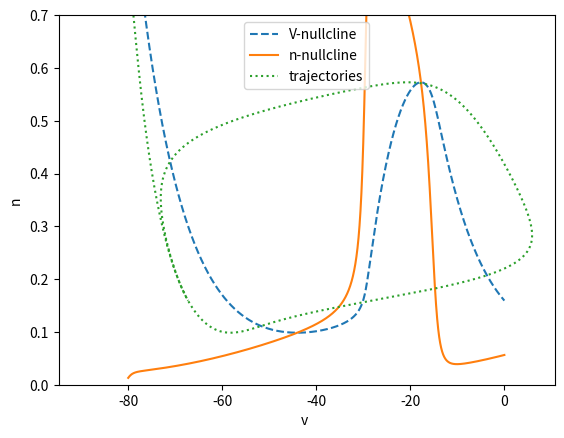

The script that saved this image:
import matplotlib.pyplot as plt
import numpy as np


def rk4(h, y, inputs, f):
    '''
    用于数值积分的rk4函数。
    args:
        h - 步长
        y - 当前状态量
        inputs - 外界对系统的输入
        f - 常微分或偏微分方程
    return:
        y_new - 新的状态量,即经过h时间之后的状态量
    '''
    k1 = f(y, inputs)
    k2 = f(y + h / 2 * k1, inputs)
    k3 = f(y + h / 2 * k2, inputs)
    k4 = f(y + h * k3, inputs)

    y_new = y + h / 6 * (k1 + 2 * k2 + 2 * k3 + k4)
    return y_new


class Instantaneous_Na_K:
    def __init__(self, I):
        self.I = I
        self.c = 1
        self.gL = 8
        self.EL = -80
        self.gNa = 20
        # self.v_half = 1.5
        self.v_half_Na = -20
        self.kNa = 15
        self.ENa = 60
        self.gK = 10
        self.v_half_K = -25
        self.kK = 5
        self.EK = -90

        self.tao = 1

    def derivative(self, state, inputs=0):
        v, n = state

        m_inf = 1 / (1 + np.exp((self.v_half_Na - v) / self.kNa))

        n_inf = 1 / (1 + np.exp((self.v_half_K - v) / self.kNa))

        Dn = (n_inf - n) / self.tao

        Dv = (self.I - self.gL * (v - self.EL) - self.gNa * m_inf * (v - self.ENa) - self.gK * n * (
                v - self.EK)) / self.c

        return np.array([Dv, Dn])

    def step(self, state, dt, inputs=0):
        state_new = rk4(dt, state, inputs, self.derivative)
        return state_new


# 参数
dt = 0.001
t_start = 0
t_end = 8
times = np.arange(t_start, t_end, dt)

nulllines = np.arange(-80, 0, 0.01)
# 初始化对象
iNaK = Instantaneous_Na_K(40)
v = -90
n = 0.99
state = np.array([v, n])

v_state = []
n_state = []

# 数值积分
for t in times:
    v_state.append(state[0])
    n_state.append(state[1])

    state = iNaK.step(state, dt)
v_state = np.array(v_state)
# print(type(v_state))
n_inf = 1 / (1 + np.exp((-25 - v_state) / 15))

# print(v_state)
plt.figure()
# X = np.arange(-10, 10, 1)
# Y = np.arange(-10, 10, 1)
# U, V = np.meshgrid(X, Y)
#
# fig, ax = plt.subplots()
# q = ax.quiver(X, Y, U, V)
# ax.quiverkey(q, X=0.3, Y=1.1, U=10,
#              label='Quiver key, length = 10', labelpos='E')
plt.plot(nulllines, n_state, label='V-nullcline', linestyle='--')
plt.plot(nulllines, n_inf, label='n-nullcline', linestyle='-')
plt.plot(v_state, n_state, label='trajectories', linestyle='dotted')
plt.xlabel('v ')
plt.ylabel('n ')
plt.ylim(0, 0.7)
plt.legend()
plt.show()
